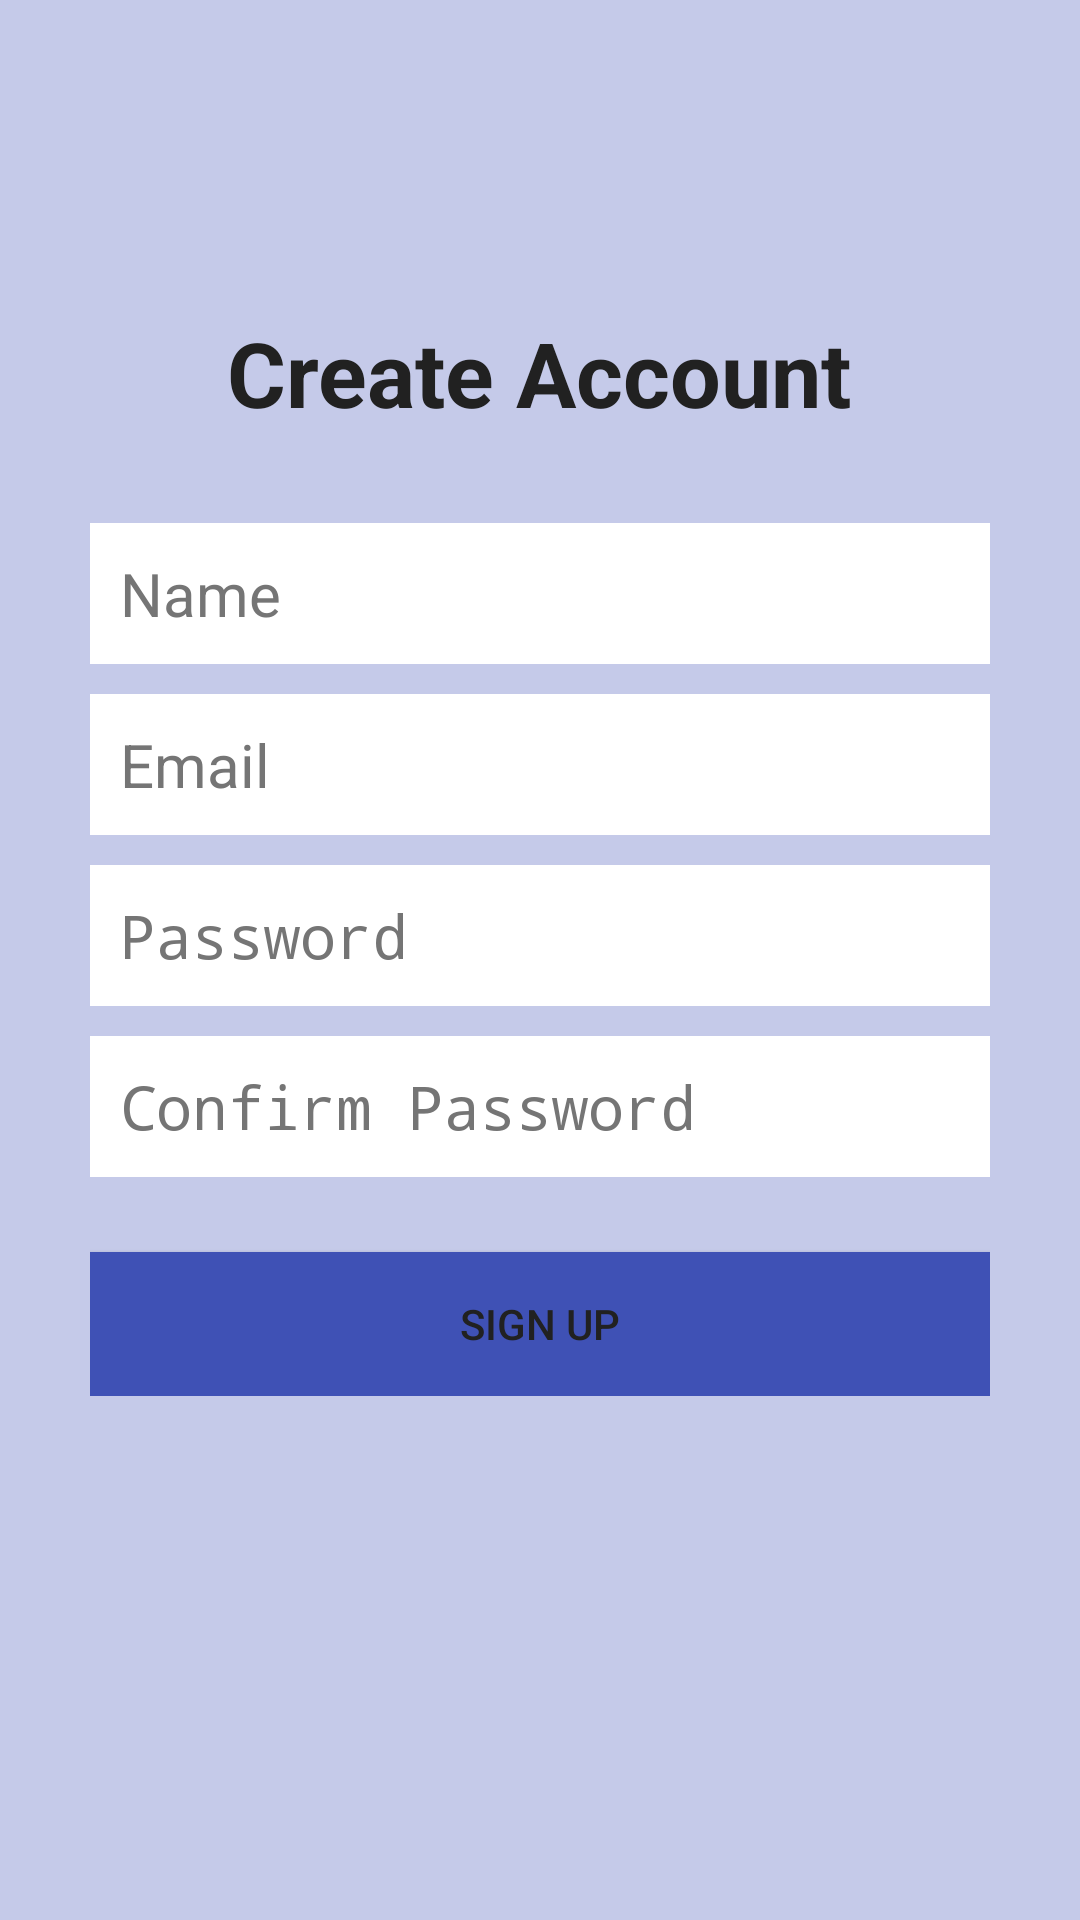

Here is an Android app screen rendered from its layout file. Give the layout XML and the strings, colors and styles it references.
<!-- AndroidManifest.xml: activity theme AppNoActionBarTheme -->
<!-- res/layout/activity_create_account.xml -->
<?xml version="1.0" encoding="utf-8"?>
<RelativeLayout xmlns:android="http://schemas.android.com/apk/res/android"
    xmlns:tools="http://schemas.android.com/tools"
    android:id="@+id/activity_create_account"
    android:layout_width="match_parent"
    android:layout_height="match_parent"
    android:background="@color/primary_light"
    android:padding="30dp"
    tools:context="com.yusufqedan.programmerhelper.ui.CreateAccountActivity">

    <TextView
        android:layout_width="wrap_content"
        android:layout_height="wrap_content"
        android:layout_above="@+id/linearLayout"
        android:layout_centerHorizontal="true"
        android:layout_marginBottom="30dp"
        android:text="Create Account"
        android:textColor="@color/primary_text"
        android:textSize="30dp"
        android:textStyle="bold" />

    <LinearLayout
        android:id="@+id/linearLayout"
        android:layout_width="match_parent"
        android:layout_height="wrap_content"
        android:layout_alignParentLeft="true"
        android:layout_alignParentStart="true"
        android:layout_centerVertical="true"
        android:orientation="vertical">

        <EditText
            android:id="@+id/nameEditText"
            android:layout_width="match_parent"
            android:layout_height="wrap_content"
            android:layout_marginBottom="10dp"
            android:background="@android:color/white"
            android:hint="Name"
            android:nextFocusDown="@+id/passwordEditText"
            android:padding="10dp"
            android:textColor="@color/primary_text"
            android:textColorHint="@color/secondary_text"
            android:textSize="20sp" />

        <EditText
            android:id="@+id/emailEditText"
            android:layout_width="match_parent"
            android:layout_height="wrap_content"
            android:layout_marginBottom="10dp"
            android:background="@android:color/white"
            android:hint="Email"
            android:inputType="textEmailAddress"
            android:nextFocusDown="@+id/passwordEditText"
            android:padding="10dp"
            android:textColor="@color/primary_text"
            android:textColorHint="@color/secondary_text"
            android:textSize="20sp" />

        <EditText
            android:id="@+id/passwordEditText"
            android:layout_width="match_parent"
            android:layout_height="wrap_content"
            android:layout_marginBottom="10dp"
            android:background="@android:color/white"
            android:hint="Password"
            android:inputType="textPassword"
            android:nextFocusDown="@+id/passwordEditText"
            android:padding="10dp"
            android:textColor="@color/primary_text"
            android:textColorHint="@color/secondary_text"
            android:textSize="20sp" />

        <EditText
            android:id="@+id/confirmPasswordEditText"
            android:layout_width="match_parent"
            android:layout_height="wrap_content"
            android:layout_marginBottom="10dp"
            android:background="@android:color/white"
            android:hint="Confirm Password"
            android:inputType="textPassword"
            android:nextFocusDown="@+id/passwordEditText"
            android:padding="10dp"
            android:textColor="@color/primary_text"
            android:textColorHint="@color/secondary_text"
            android:textSize="20sp" />

        <Button
            android:id="@+id/createUserButton"
            android:layout_width="match_parent"
            android:layout_height="wrap_content"
            android:layout_marginTop="15dp"
            android:background="@color/colorPrimary"
            android:padding="10dp"
            android:text="Sign up"
            android:textColor="@color/primary_text" />
    </LinearLayout>
</RelativeLayout>
<!-- resources referenced by this layout -->
<resources>
  <color name="colorPrimary">#3F51B5</color>
  <color name="primary_light">#C5CAE9</color>
  <color name="primary_text">#212121</color>
  <color name="secondary_text">#757575</color>
  <style name="AppNoActionBarTheme" parent="Theme.AppCompat.Light.NoActionBar">
          
          <item name="colorPrimary">@color/colorPrimary</item>
          <item name="colorPrimaryDark">@color/colorPrimaryDark</item>
          <item name="colorAccent">@color/colorAccent</item>
      </style>
  <color name="colorPrimaryDark">#303F9F</color>
  <color name="colorAccent">#4CAF50</color>
</resources>
